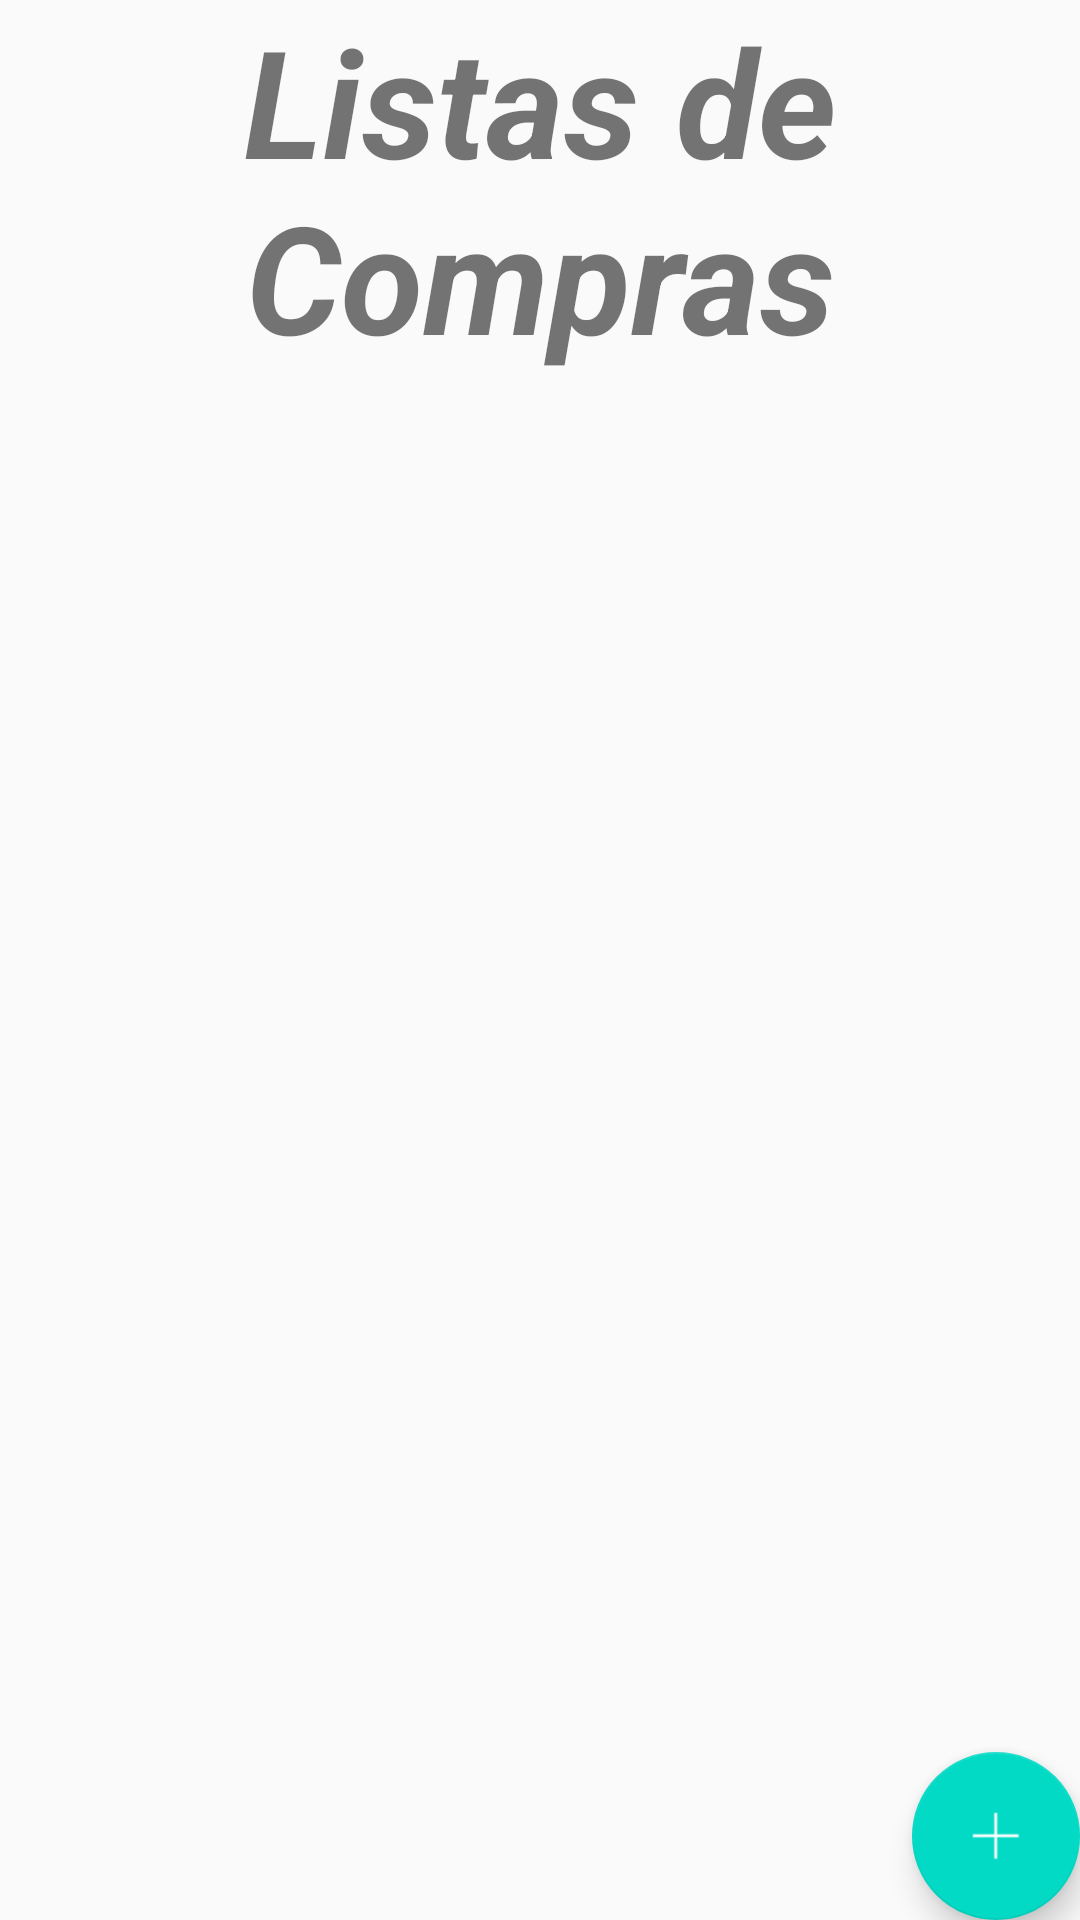

Write the Android layout XML for this screen, with the resource values it uses.
<!-- AndroidManifest.xml: application theme AppTheme -->
<!-- res/layout/activity_lists.xml -->
<android.support.design.widget.CoordinatorLayout xmlns:android="http://schemas.android.com/apk/res/android"
    xmlns:tools="http://schemas.android.com/tools"
    android:layout_width="match_parent"
    android:layout_height="match_parent"
    tools:context="com.application.example.ListasDeCompras.ActivityLists"
    android:fitsSystemWindows="true">

    <LinearLayout
        android:layout_width="match_parent"
        android:layout_height="match_parent"
        android:orientation="vertical">

        <TextView
            android:layout_width="match_parent"
            android:layout_height="wrap_content"
            android:text="@string/supermarket_lists"
            android:textSize="50sp"
            android:textStyle="bold|italic"
            android:gravity="center"
            />

        <android.support.v7.widget.RecyclerView
            android:layout_width="match_parent"
            android:layout_height="match_parent"
            android:nestedScrollingEnabled="false"
            android:id="@+id/recyclerAllLists">
        </android.support.v7.widget.RecyclerView>

    </LinearLayout>

    <android.support.design.widget.FloatingActionButton
        android:id="@+id/addList"
        android:layout_width="match_parent"
        android:layout_height="wrap_content"
        android:layout_gravity="bottom|end"
        android:layout_margin="@dimen/fab_margin"
        android:elevation="10dp"
        android:src="@drawable/icons8_plus_math_50" />

</android.support.design.widget.CoordinatorLayout>
<!-- resources referenced by this layout -->
<resources>
  <!-- drawable icons8_plus_math_50: png bitmap (drawable-hdpi, 678 bytes) -->
  <string name="supermarket_lists">Listas de Compras</string>
  <style name="AppTheme" parent="Theme.AppCompat.Light.NoActionBar">
          
          <item name="colorPrimary">@color/colorPrimary</item>
          <item name="colorPrimaryDark">@color/colorPrimaryDark</item>
          <item name="colorAccent">@color/colorAccent</item>
      </style>
  <!-- not gathered from this repository: default colours our renderer supplied (Android Studio template values) -->
  <color name="colorPrimary">#FF6200EE</color>
  <color name="colorPrimaryDark">#FF3700B3</color>
  <color name="colorAccent">#FF03DAC5</color>
</resources>
